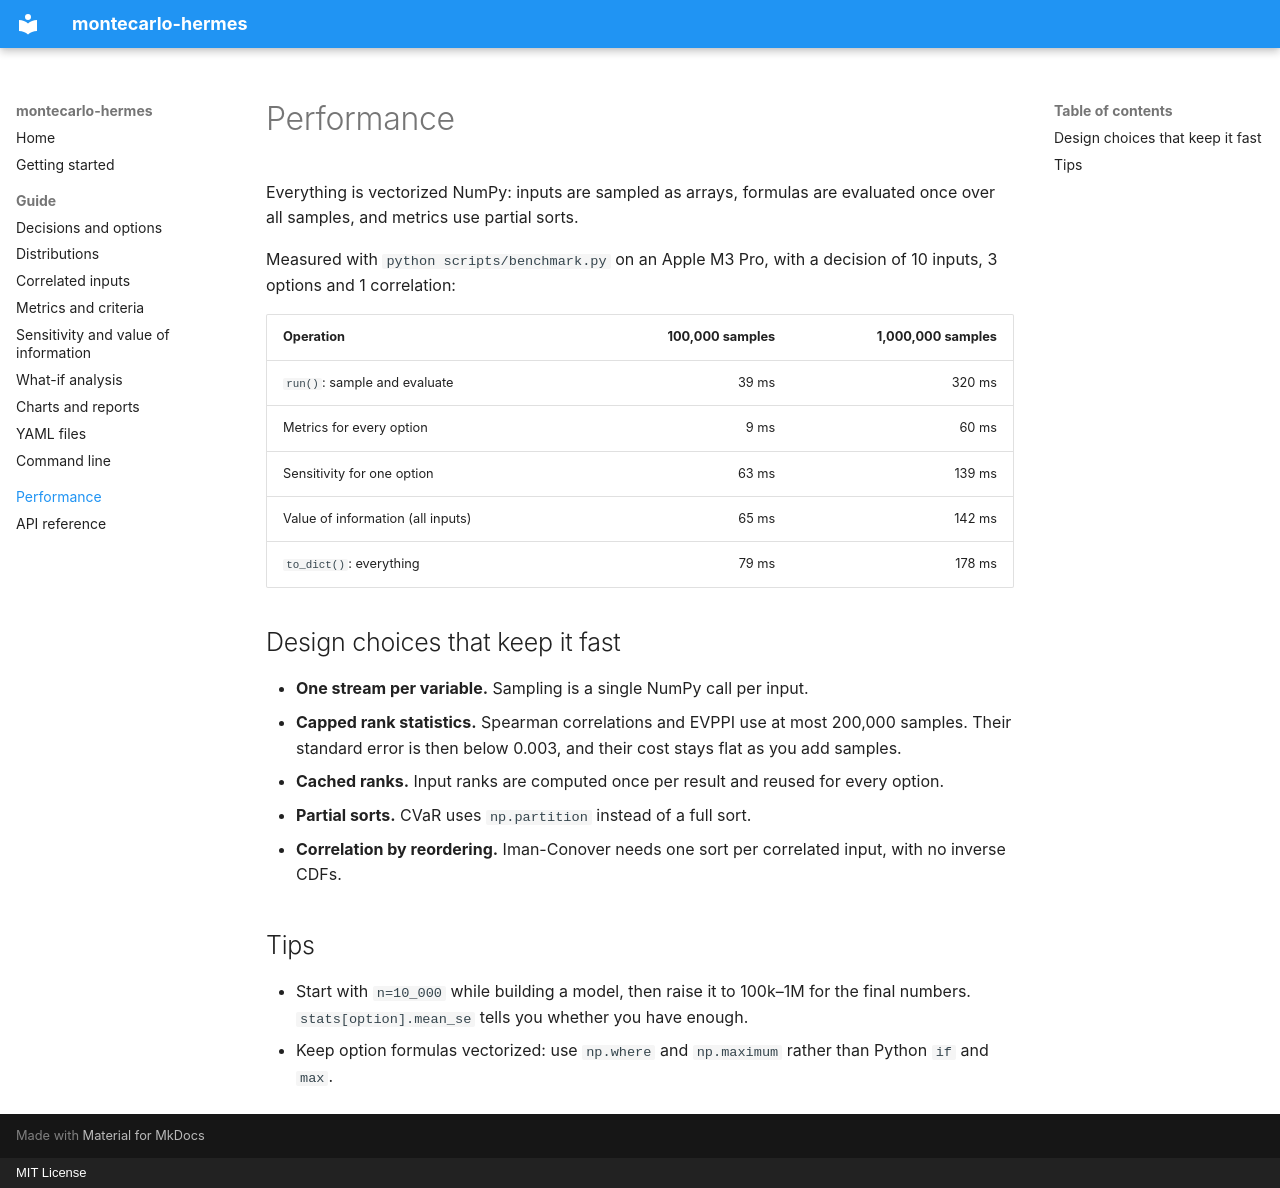

repository: tetttet/montecarlo-hermes · page: performance/index.html · generator: mkdocs · copyright: MIT License

# Performance

Everything is vectorized NumPy: inputs are sampled as arrays, formulas are evaluated once over all samples, and metrics use partial sorts.

Measured with `python scripts/benchmark.py` on an Apple M3 Pro, with a decision of 10 inputs, 3 options and 1 correlation:

| Operation | 100,000 samples | 1,000,000 samples |
|---|---:|---:|
| `run()`: sample and evaluate | 39 ms | 320 ms |
| Metrics for every option | 9 ms | 60 ms |
| Sensitivity for one option | 63 ms | 139 ms |
| Value of information (all inputs) | 65 ms | 142 ms |
| `to_dict()`: everything | 79 ms | 178 ms |

## Design choices that keep it fast

- **One stream per variable.** Sampling is a single NumPy call per input.
- **Capped rank statistics.** Spearman correlations and EVPPI use at most 200,000 samples. Their standard error is then below 0.003, and their cost stays flat as you add samples.
- **Cached ranks.** Input ranks are computed once per result and reused for every option.
- **Partial sorts.** CVaR uses `np.partition` instead of a full sort.
- **Correlation by reordering.** Iman-Conover needs one sort per correlated input, with no inverse CDFs.

## Tips

- Start with `n=10_000` while building a model, then raise it to 100k–1M for the final numbers. `stats[option].mean_se` tells you whether you have enough.
- Keep option formulas vectorized: use `np.where` and `np.maximum` rather than Python `if` and `max`.
